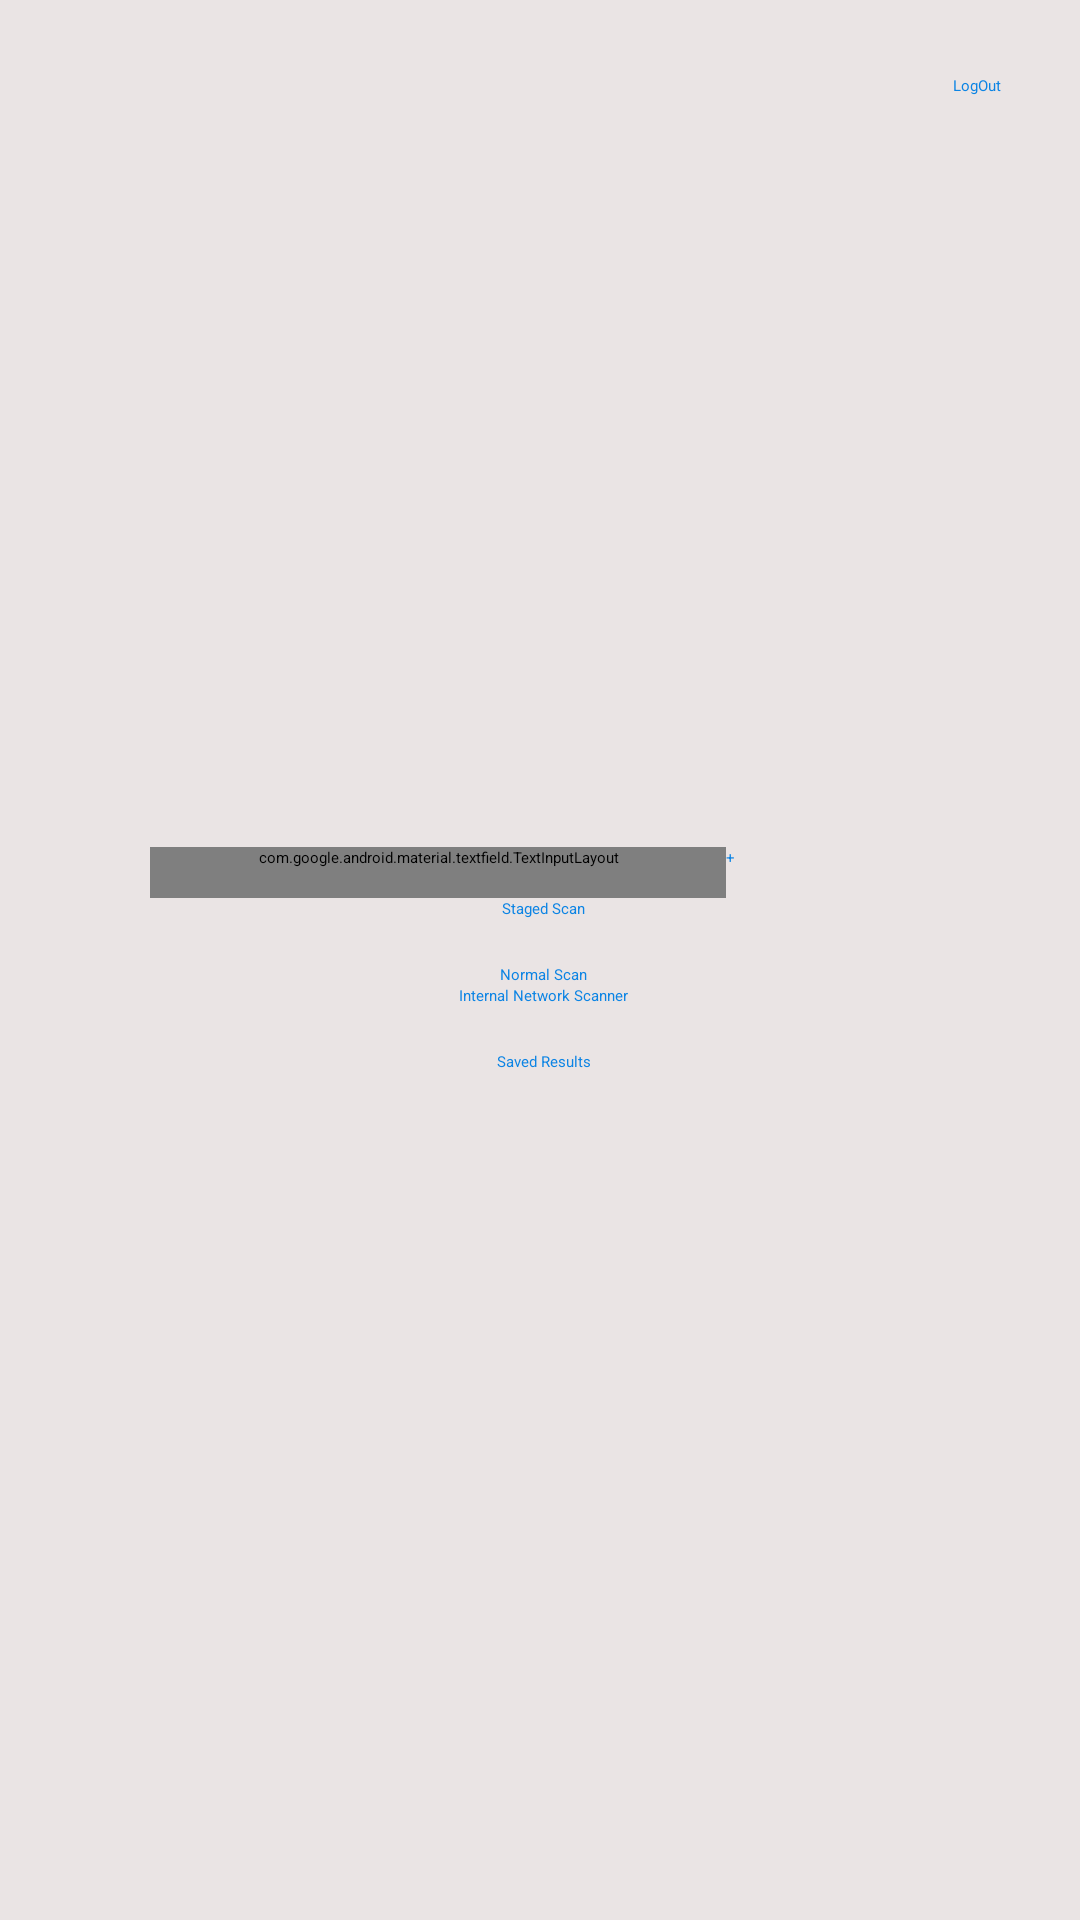

The Android layout XML behind this screen, and the referenced resources:
<!-- AndroidManifest.xml: application theme Theme.Android -->
<!-- res/layout/activity_staged_home.xml -->
<?xml version="1.0" encoding="utf-8"?>
<LinearLayout xmlns:android="http://schemas.android.com/apk/res/android"
    xmlns:app="http://schemas.android.com/apk/res-auto"
    xmlns:tools="http://schemas.android.com/tools"
    android:layout_width="match_parent"
    android:layout_height="match_parent"
    tools:context=".StagedHome"
    android:orientation="vertical"
    android:gravity="center"
    android:background="#EAE4E4"
    android:padding="25dp">

    <LinearLayout
        android:layout_width="match_parent"
        android:layout_height="wrap_content"
        android:gravity="end">


        <Button
            android:id="@+id/logoutStagedHome"
            android:layout_width="wrap_content"
            android:layout_height="wrap_content"
            android:textAllCaps="false"
            android:text="LogOut "
            app:icon="@drawable/logout"
            app:iconSize="25dp"
            android:textColor="#0C84E4"
            style="?attr/materialButtonOutlinedStyle" />

    </LinearLayout>

    <LinearLayout
        android:layout_width="match_parent"
        android:layout_height="match_parent"
        android:orientation="vertical"
        android:gravity="center"
        android:background="#EAE4E4"
        android:padding="25dp">


        <LinearLayout
            android:layout_width="match_parent"
            android:layout_height="wrap_content"
            android:orientation="horizontal">
            <com.google.android.material.textfield.TextInputLayout
                android:layout_width="0dp"
                android:layout_weight="0.85"
                android:layout_height="wrap_content"
                android:hint="Target"
                android:paddingBottom="10dp"
                app:hintTextColor="#050505"
                app:boxStrokeColor="#465FEE"
                android:textColorHint="#324CE0"
                app:helperTextEnabled="true"
                app:helperText="Domain Name"
                style="@style/Widget.MaterialComponents.TextInputLayout.OutlinedBox">

                <com.google.android.material.textfield.TextInputEditText
                    android:id="@+id/targetStagedHome"
                    android:layout_width="match_parent"
                    android:layout_height="wrap_content"
                    android:textColor="#0C84E4"
                    />

            </com.google.android.material.textfield.TextInputLayout>

            <Button
                android:layout_width="0dp"
                android:layout_weight="0.3"
                android:layout_height="wrap_content"
                android:text="+"
                android:textColor="#0C84E4"
                android:id="@+id/addStagedHome"
                style="?attr/materialButtonOutlinedStyle"/>
        </LinearLayout>

        <LinearLayout
            android:layout_width="wrap_content"
            android:layout_height="wrap_content">

            <Button
                android:id="@+id/stagedScanStagedHome"
                android:layout_width="wrap_content"
                android:layout_height="wrap_content"
                android:textAllCaps="false"
                android:text="  Staged Scan"
                app:icon="@drawable/normal1"
                app:iconSize="25dp"
                android:textColor="#0C84E4"
                style="?attr/materialButtonOutlinedStyle" />

        </LinearLayout>


        <LinearLayout
            android:layout_width="match_parent"
            android:layout_height="wrap_content"
            android:paddingTop="25dp"
            android:padding="15dp"
            android:gravity="center"
            android:orientation="vertical">


            <Button
                android:id="@+id/normalScanStagedHome"
                android:layout_width="wrap_content"
                android:layout_height="wrap_content"
                android:textAllCaps="false"
                android:text="  Normal Scan"
                app:icon="@drawable/staged1"
                app:iconSize="25dp"
                android:textColor="#0C84E4"
                style="?attr/materialButtonOutlinedStyle" />
            <Button
                android:id="@+id/wifiScanStagedHome"
                android:layout_width="wrap_content"
                android:layout_height="wrap_content"
                android:textAllCaps="false"
                android:text="  Internal Network Scanner"
                app:icon="@drawable/scn"
                app:iconSize="25dp"
                android:textColor="#0C84E4"
                style="?attr/materialButtonOutlinedStyle" />

        </LinearLayout>


        <Button
            android:id="@+id/saveStagedHome"
            android:layout_width="wrap_content"
            android:layout_height="wrap_content"
            android:textAllCaps="false"
            android:text="  Saved Results"
            app:icon="@drawable/storage"
            app:iconSize="25dp"
            android:textColor="#0C84E4"
            style="?attr/materialButtonOutlinedStyle" />


        <ProgressBar
            android:layout_width="wrap_content"
            android:layout_height="wrap_content"
            android:id="@+id/progressBarStagedHome" />


        <ScrollView
            android:layout_width="match_parent"
            android:layout_height="wrap_content">
            <TextView
                android:layout_width="wrap_content"
                android:layout_height="wrap_content"
                android:id="@+id/textviewStagedHome"/>

        </ScrollView>
    </LinearLayout>


</LinearLayout>
<!-- resources referenced by this layout -->
<resources>

</resources>
